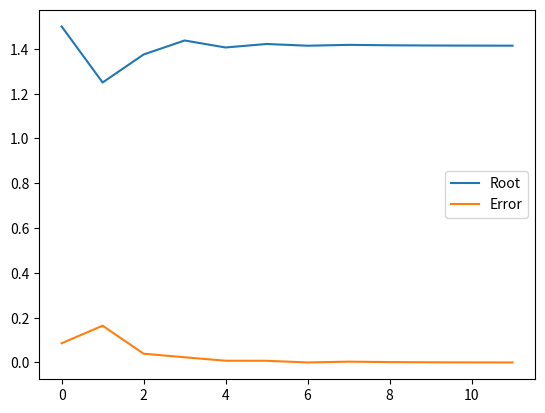

The matplotlib source for this figure:
import matplotlib.pyplot as plt
import math as m

f = lambda x: x**2-2

a = 1
b = 2
r = m.sqrt(2)
tolerance = 0.0001

i = 1
root = []
error = []

while i<= 100:
    c = (a + b)/2
    root.append(c)

    err = abs(c-r)
    error.append(err)

    if err<tolerance:
        break
    print(f"Iter {i}, Root: {c:.6f}, Err: {err:.6f}")
    if(f(c)<0):
        a = c
    else:
        b = c

    i = i+1
plt.plot(root, label ='Root')
plt.plot(error, label = 'Error')
plt.legend()
plt.show()